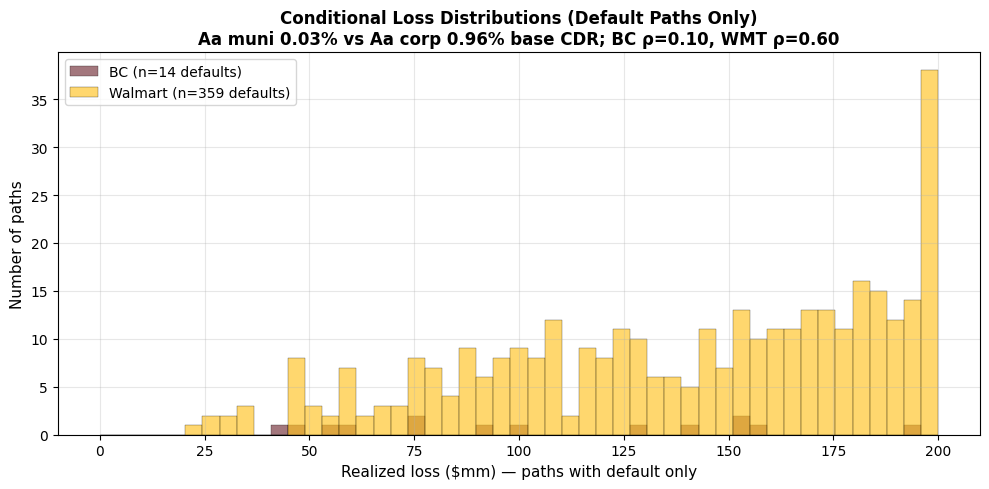

This chart was generated by the following Python code: (Note: this script raises an exception after producing the figure.)
"""
Correlated Monte Carlo: BC vs Walmart 30-year bond
=====================================================
UPDATED INPUTS: Uses Moody's published Aa 10-year CDRs directly
- BC: 0.03% (Aa muni)
- Walmart: 0.96% (Aa corporate)
Same systematic stress factor mechanism for default-recovery correlation.
"""
import numpy as np
from scipy.stats import beta as beta_dist
import matplotlib.pyplot as plt

np.random.seed(42)
plt.rcParams['font.family'] = 'sans-serif'
plt.rcParams['font.sans-serif'] = ['DejaVu Sans']

# =================================================================
# SIMULATION PARAMETERS
# =================================================================
N_PATHS = 10_000
HORIZON = 30
NOTIONAL = 200_000_000

# =================================================================
# INPUTS
# =================================================================
# BC: Moody's Aa muni 10-yr CDR = 0.03%
# Source: Moody's "US Municipal Bond Defaults and Recoveries, 1970-2022"
BC_10YR_CDR = 0.0003
BC_BASE_PD = 1 - (1 - BC_10YR_CDR)**(1/10)  # ≈ 0.00300%/yr
BC_RECOVERY_MEAN = 0.57
BC_RECOVERY_STD = 0.20
BC_STRESS_COUPLING = 0.10

# Walmart: Moody's Aa corporate 10-yr CDR = 0.96%
# Source: Moody's Annual Default Study (1983-2022 sample)
WMT_10YR_CDR = 0.0096
WMT_BASE_PD = 1 - (1 - WMT_10YR_CDR)**(1/10)  # ≈ 0.0964%/yr
WMT_RECOVERY_MEAN = 0.35
WMT_RECOVERY_STD = 0.22
WMT_STRESS_COUPLING = 0.60

print("Updated inputs:")
print(f"  BC annual hazard:  {BC_BASE_PD*100:.5f}% → 30-yr cum: {(1-(1-BC_BASE_PD)**30)*100:.3f}%")
print(f"  WMT annual hazard: {WMT_BASE_PD*100:.5f}% → 30-yr cum: {(1-(1-WMT_BASE_PD)**30)*100:.3f}%")
print(f"  Ratio (WMT / BC):  {WMT_BASE_PD/BC_BASE_PD:.1f}x annual, {((1-(1-WMT_BASE_PD)**30)/(1-(1-BC_BASE_PD)**30)):.1f}x cumulative")

# =================================================================
# BETA HELPER
# =================================================================
def beta_params(mean, std):
    var = std**2
    common = mean*(1-mean)/var - 1
    return mean*common, (1-mean)*common

# =================================================================
# SIMULATION ENGINE (Systematic Stress Factor)
# =================================================================
def simulate(base_pd, rec_mean, rec_std, coupling, label):
    losses = np.zeros(N_PATHS)
    default_years = np.full(N_PATHS, np.nan)
    recoveries_at_default = []
    
    for i in range(N_PATHS):
        for t in range(1, HORIZON+1):
            S_t = np.random.standard_normal()
            adjusted_pd = base_pd * np.exp(coupling * S_t)
            adjusted_pd = min(adjusted_pd, 0.5)
            
            if np.random.random() < adjusted_pd:
                shifted_mean = rec_mean - coupling * 0.15 * S_t
                shifted_mean = np.clip(shifted_mean, 0.05, 0.95)
                alpha, b = beta_params(shifted_mean, rec_std)
                if alpha > 0 and b > 0:
                    recovery = np.random.beta(alpha, b)
                else:
                    recovery = shifted_mean
                losses[i] = NOTIONAL * (1 - recovery)
                default_years[i] = t
                recoveries_at_default.append(recovery)
                break
    
    n_def = int(np.sum(~np.isnan(default_years)))
    avg_rec = np.mean(recoveries_at_default) if recoveries_at_default else float('nan')
    
    print(f"\n{'='*70}")
    print(f"{label} (base_pd={base_pd*100:.4f}%/yr, coupling={coupling})")
    print(f"{'='*70}")
    print(f"Defaults: {n_def}/{N_PATHS} ({n_def/N_PATHS*100:.2f}%)")
    print(f"Mean recovery | default:    {avg_rec*100:.1f}%")
    print(f"Base recovery (no stress):  {rec_mean*100:.1f}%")
    print(f"Mean loss (all paths):      ${losses.mean():>14,.0f}")
    print(f"Median loss:                ${np.median(losses):>14,.0f}")
    print(f"95th percentile loss:       ${np.percentile(losses, 95):>14,.0f}")
    print(f"99th percentile loss:       ${np.percentile(losses, 99):>14,.0f}")
    print(f"99.5th percentile loss:     ${np.percentile(losses, 99.5):>14,.0f}")
    print(f"Worst-case loss:            ${losses.max():>14,.0f}")
    
    return losses, default_years, recoveries_at_default

print(f"\nMonte Carlo: {N_PATHS:,} paths × {HORIZON} years × $200mm notional")

bc_losses, bc_def, bc_recs = simulate(
    BC_BASE_PD, BC_RECOVERY_MEAN, BC_RECOVERY_STD,
    BC_STRESS_COUPLING, "BOSTON COLLEGE (Aa muni CDR 0.03%)")
wmt_losses, wmt_def, wmt_recs = simulate(
    WMT_BASE_PD, WMT_RECOVERY_MEAN, WMT_RECOVERY_STD,
    WMT_STRESS_COUPLING, "WALMART (Aa corporate CDR 0.96%)")

# =================================================================
# COMPARISON
# =================================================================
print(f"\n{'='*70}")
print("WALMART vs. BC")
print(f"{'='*70}")
mean_ratio = wmt_losses.mean() / max(bc_losses.mean(), 1)
p99_bc = max(np.percentile(bc_losses, 99), 1)
p99_wmt = np.percentile(wmt_losses, 99)
print(f"Mean loss:            BC ${bc_losses.mean()/1e6:.2f}mm  vs.  WMT ${wmt_losses.mean()/1e6:.2f}mm  ({mean_ratio:.1f}x)")
print(f"99th percentile loss: BC ${np.percentile(bc_losses,99)/1e6:.1f}mm vs.  WMT ${p99_wmt/1e6:.1f}mm  ({p99_wmt/p99_bc:.1f}x)")

# =================================================================
# CHARTS
# =================================================================

# Chart 1: Conditional loss distributions
fig, ax = plt.subplots(figsize=(10, 5))
bins = np.linspace(0, 200, 50)
bc_def_loss = bc_losses[bc_losses > 0] / 1e6
wmt_def_loss = wmt_losses[wmt_losses > 0] / 1e6
if len(bc_def_loss) > 0:
    ax.hist(bc_def_loss, bins=bins, color='#722F37', alpha=0.65,
            label=f'BC (n={len(bc_def_loss)} defaults)',
            edgecolor='black', linewidth=0.3)
ax.hist(wmt_def_loss, bins=bins, color='#FFC220', alpha=0.65,
        label=f'Walmart (n={len(wmt_def_loss)} defaults)',
        edgecolor='black', linewidth=0.3)
ax.set_xlabel("Realized loss ($mm) — paths with default only", fontsize=11)
ax.set_ylabel("Number of paths", fontsize=11)
ax.set_title("Conditional Loss Distributions (Default Paths Only)\nAa muni 0.03% vs Aa corp 0.96% base CDR; BC ρ=0.10, WMT ρ=0.60",
             fontsize=12, fontweight='bold')
ax.legend(fontsize=10)
ax.grid(alpha=0.3)
plt.tight_layout()
plt.savefig('/home/claude/mc_v3_conditional.png', dpi=180, bbox_inches='tight')
plt.close()

# Chart 2: Tail loss comparison across full distribution
fig, ax = plt.subplots(figsize=(10, 5))
percentiles = [50, 75, 90, 95, 99, 99.5, 99.9]
bc_pcts = [np.percentile(bc_losses, p)/1e6 for p in percentiles]
wmt_pcts = [np.percentile(wmt_losses, p)/1e6 for p in percentiles]
x = np.arange(len(percentiles))
w = 0.38
ax.bar(x - w/2, bc_pcts, w, color='#722F37', label='Boston College',
       edgecolor='black', linewidth=0.5)
ax.bar(x + w/2, wmt_pcts, w, color='#FFC220', label='Walmart',
       edgecolor='black', linewidth=0.5)
for i, (b, wv) in enumerate(zip(bc_pcts, wmt_pcts)):
    ax.text(i - w/2, b + 3, f'${b:.0f}' if b > 1 else '$0', ha='center', fontsize=8)
    ax.text(i + w/2, wv + 3, f'${wv:.0f}' if wv > 1 else '$0', ha='center', fontsize=8)
ax.set_xticks(x)
ax.set_xticklabels([f'{p}th' for p in percentiles])
ax.set_xlabel("Percentile of loss distribution", fontsize=11)
ax.set_ylabel("Loss at percentile ($mm)", fontsize=11)
ax.set_title("Tail Loss Comparison Across Full Distribution\nMoody's published Aa CDRs + systematic stress coupling",
             fontsize=12, fontweight='bold')
ax.legend(fontsize=10)
ax.grid(alpha=0.3, axis='y')
ax.set_ylim(0, max(wmt_pcts)*1.15 if max(wmt_pcts) > 0 else 100)
plt.tight_layout()
plt.savefig('/home/claude/mc_v3_tail.png', dpi=180, bbox_inches='tight')
plt.close()

print("\nCharts saved: mc_v3_conditional.png, mc_v3_tail.png")
